Run: headless pygame with SDL's dummy video driver; simulated clock (each Clock.tick advances the game by its frame time, no real sleeping); random seed 0; keys injected as events and as key.get_pressed() state; mouse plan: one left click at the window centre at the start of phase 2, then a move to the lower-right quarter at the start of phase 3.
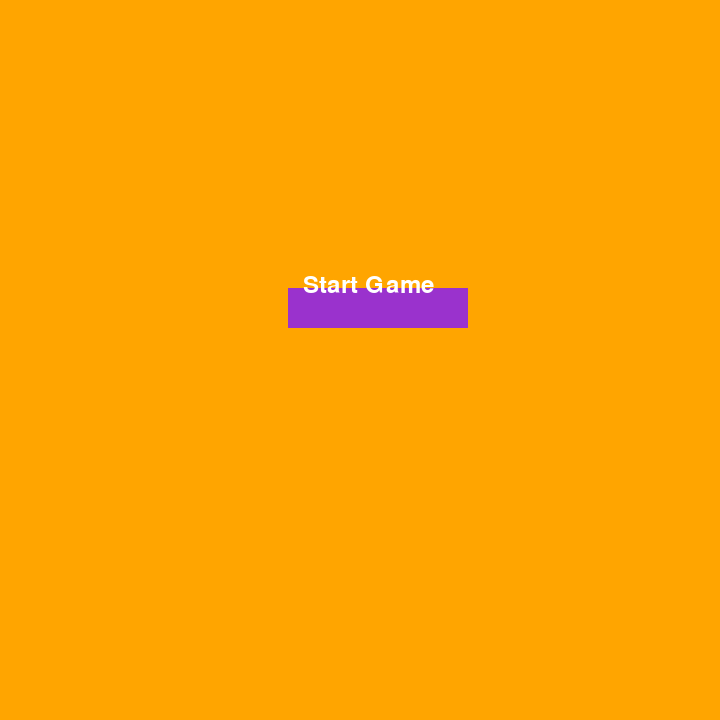
Frame 1 of 4 · flips 1–60 · no input
Frame 2 of 4 · flips 61–180 · clicked the window centre · tapped SPACE, RETURN · held RIGHT (→), D · screen unchanged from frame 1, image omitted
Frame 3 of 4 · flips 181–300 · moved the mouse to the lower-right quarter · held DOWN (↓), S · screen unchanged from frame 2, image omitted
Frame 4 of 4 · flips 301–420 · held LEFT (←), A, UP (↑), W · screen unchanged from frame 3, image omitted

The pygame program that drew these frames:

import pygame
pygame.init()
screen_size = (720,720)
screen = pygame.display.set_mode(screen_size)
screen_size = (720,720)
screen = pygame.display.set_mode(screen_size)
color = (255,255,255) 
button1_light = "darkorchid1" #"deeppink1"
button1_dark = "darkorchid3" #"deeppink3"
width = screen.get_width() 
height = screen.get_height() 
smallfont = pygame.font.Font(None,35) 
text = smallfont.render('Start Game' , True , color)

while True:
    screen.fill("orange") 
      
    # stores the (x,y) coordinates into 
    # the variable as a tuple 
    mouse = pygame.mouse.get_pos() 
      
    if width/2.5 <= mouse[0] <= width/2.5+180 and height/2.5 <= mouse[1] <= height/2.5+40: 
        pygame.draw.rect(screen,button1_light,[width/2.5,height/2.5,180,40]) 
          
    else: 
        pygame.draw.rect(screen,button1_dark,[width/2.5,height/2.5,180,40]) 
      

        screen.blit(text , (width/2.5+15,height/2.5-15)) 
    
        pygame.display.update()
      
        for ev in pygame.event.get(): 
          
            if ev.type == pygame.QUIT: 
                    pygame.quit() 
              
        #checks if a mouse is clicked 
            if ev.type == pygame.MOUSEBUTTONDOWN: 
              
            #if the mouse is clicked on the 
            # button the game is terminated 
                if width/2.5 <= mouse[0] <= width/2.5+180 and height/2.5 <= mouse[1] <= height/2.5+40: 
                    pygame.quit()
